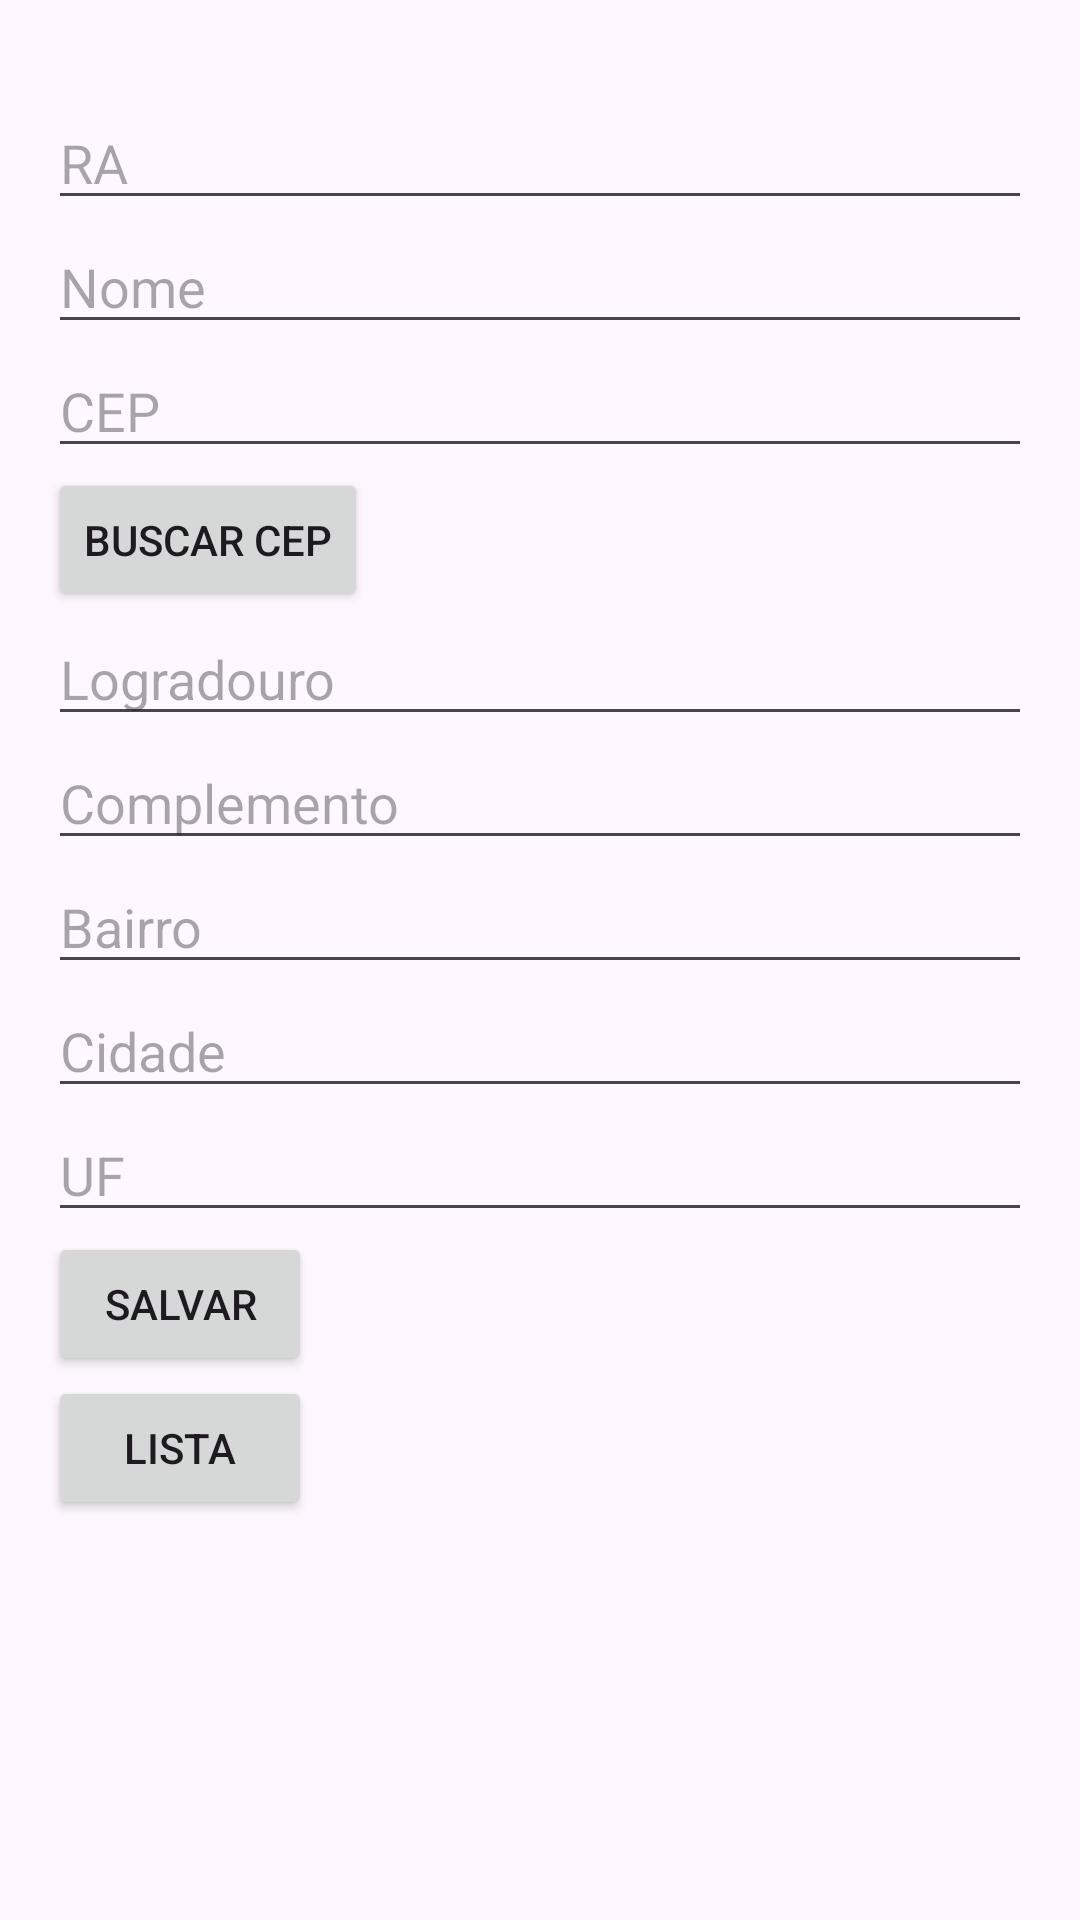

This screen was rendered from an Android layout file. Write that file and the resources it references.
<!-- AndroidManifest.xml: application theme Theme.Att4Mobile -->
<!-- res/layout/activity_cadastro.xml -->
<?xml version="1.0" encoding="utf-8"?>
<androidx.constraintlayout.widget.ConstraintLayout xmlns:android="http://schemas.android.com/apk/res/android"
    xmlns:app="http://schemas.android.com/apk/res-auto"
    xmlns:tools="http://schemas.android.com/tools"
    android:id="@+id/main"
    android:layout_width="match_parent"
    android:layout_height="match_parent"
    tools:context=".CadastroActivity">

    <LinearLayout
        android:layout_width="match_parent"
        android:layout_height="match_parent"
        android:layout_marginTop="16dp"
        android:orientation="vertical"
        android:padding="16dp"
        app:layout_constraintBottom_toBottomOf="parent"
        app:layout_constraintEnd_toEndOf="parent"
        app:layout_constraintTop_toTopOf="parent">

        <EditText
            android:id="@+id/raInput"
            android:layout_width="match_parent"
            android:layout_height="wrap_content"
            android:hint="RA" />

        <EditText
            android:id="@+id/nomeInput"
            android:layout_width="match_parent"
            android:layout_height="wrap_content"
            android:hint="Nome" />

        <EditText
            android:id="@+id/cepInput"
            android:layout_width="match_parent"
            android:layout_height="wrap_content"
            android:hint="CEP" />

        <Button
            android:id="@+id/buscarCepButton"
            android:layout_width="wrap_content"
            android:layout_height="wrap_content"
            android:text="Buscar CEP" />

        <EditText
            android:id="@+id/logradouroInput"
            android:layout_width="match_parent"
            android:layout_height="wrap_content"
            android:hint="Logradouro" />

        <EditText
            android:id="@+id/complementoInput"
            android:layout_width="match_parent"
            android:layout_height="wrap_content"
            android:hint="Complemento" />

        <EditText
            android:id="@+id/bairroInput"
            android:layout_width="match_parent"
            android:layout_height="wrap_content"
            android:hint="Bairro" />

        <EditText
            android:id="@+id/cidadeInput"
            android:layout_width="match_parent"
            android:layout_height="wrap_content"
            android:hint="Cidade" />

        <EditText
            android:id="@+id/ufInput"
            android:layout_width="match_parent"
            android:layout_height="wrap_content"
            android:hint="UF" />

        <Button
            android:id="@+id/salvarButton"
            android:layout_width="wrap_content"
            android:layout_height="wrap_content"
            android:text="Salvar" />

        <Button
            android:id="@+id/btnLista"
            android:layout_width="wrap_content"
            android:layout_height="wrap_content"
            android:text="Lista" />
    </LinearLayout>
</androidx.constraintlayout.widget.ConstraintLayout>
<!-- resources referenced by this layout -->
<resources>
  <style name="Theme.Att4Mobile" parent="Base.Theme.Att4Mobile" />
  <style name="Base.Theme.Att4Mobile" parent="Theme.Material3.DayNight.NoActionBar">
          
          
      </style>
</resources>
